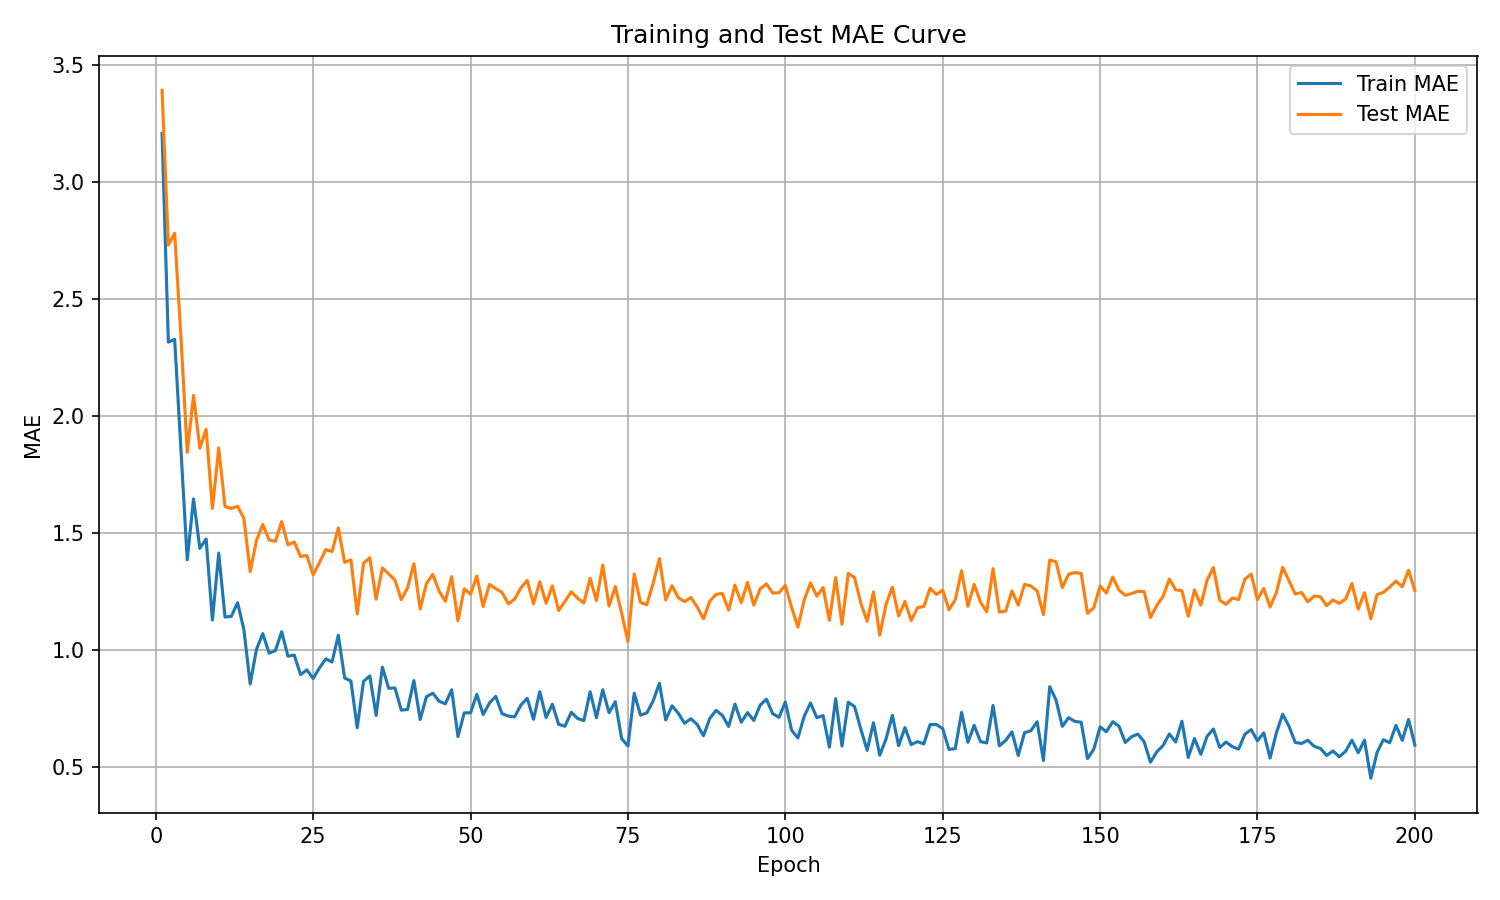

The file beside this chart, header and first rows:
epoch, train_mae, test_mae
1, 3.209, 3.393
2, 2.316, 2.731
3, 2.328, 2.782
4, 1.86, 2.338
5, 1.385, 1.845
6, 1.645, 2.089
7, 1.434, 1.862
8, 1.474, 1.943
9, 1.127, 1.605
10, 1.414, 1.864
11, 1.14, 1.613
12, 1.143, 1.604
13, 1.202, 1.614
14, 1.085, 1.562
15, 0.8534, 1.334
16, 1.002, 1.468
17, 1.069, 1.536
18, 0.9856, 1.47
19, 0.9961, 1.464
20, 1.077, 1.548
21, 0.9724, 1.449
22, 0.9772, 1.461
23, 0.8934, 1.399
24, 0.9139, 1.403
25, 0.8773, 1.32
26, 0.9217, 1.373
27, 0.9608, 1.429
28, 0.9479, 1.42
29, 1.062, 1.521
30, 0.8796, 1.374
31, 0.8663, 1.384
32, 0.6663, 1.154
33, 0.8644, 1.37
34, 0.8881, 1.394
35, 0.7193, 1.216
36, 0.9254, 1.35
37, 0.8351, 1.324
38, 0.8365, 1.298
39, 0.7417, 1.215
40, 0.7446, 1.265
41, 0.8683, 1.368
42, 0.7017, 1.174
43, 0.7991, 1.284
44, 0.8141, 1.322
45, 0.7801, 1.251
46, 0.7687, 1.207
47, 0.829, 1.313
48, 0.6284, 1.124
49, 0.7301, 1.26
50, 0.7302, 1.238
51, 0.8093, 1.316
52, 0.7228, 1.185
53, 0.7719, 1.28
54, 0.8005, 1.262
55, 0.7266, 1.245
56, 0.7162, 1.197
57, 0.7128, 1.216
58, 0.7635, 1.265
59, 0.7924, 1.297
60, 0.7025, 1.196
... 140 more rows
